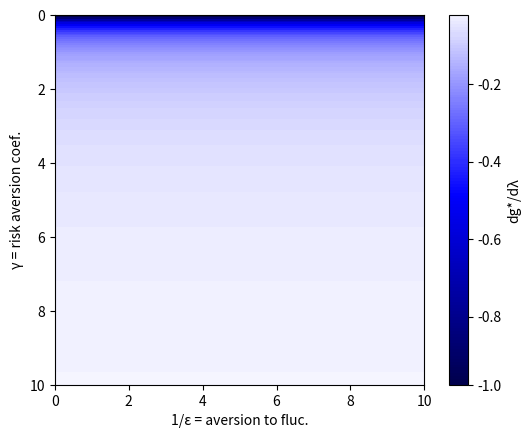
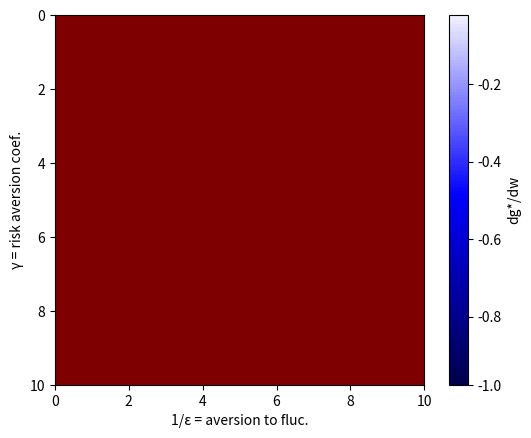

Recreate these plots in Python, in order.
import numpy as np
from numpy import arange
from pylab import meshgrid

import matplotlib.pyplot as plt
from matplotlib.colors import Normalize


# Normalize the color of graphs to 0 :

class MidpointNormalize(Normalize):
    def __init__(self, vmin=None, vmax=None, midpoint=None, clip=False):
        self.midpoint = midpoint
        Normalize.__init__(self, vmin, vmax, clip)

    def __call__(self, value, clip=None):
        # I'm ignoring masked values and all kinds of edge cases to make a
        # simple example...
        x, y = [self.vmin, self.midpoint, self.vmax], [0, 0.5, 1]
        return np.ma.masked_array(np.interp(value, x, y))


norm = MidpointNormalize(midpoint=0)


# Define functions:
def omega(e,g):
    return (l*s*de)**(1/g)


def theta(e,g):
    return f/s - (1-dk-omega(e,g))/(de*s*a)


def psi(e,g):
    return r*e + (1-e)*(1-theta(e,g))*a - (1-e)*l*(1-(omega(e,g))**(1-g))/(1-g)


def lr_growth(e,g,l,de):
    return (1-theta(e,g))*a - psi(e,g) - l*(1-omega(e,g))


def dl_lr_growth(e,g,l,de):
    h = 1e-6

    return (lr_growth(e,g,l+h,de) - lr_growth(e,g,l-h,de))/(2*h)


def dde_lr_growth(e,g,l,de):
    h = 1e-6

    return (lr_growth(e,g,l,de+h) - lr_growth(e,g,l,de-h))/(2*h)


# Fix parameters' value :
de = 1
dk = 0.01
l = 0.04
a = 0.05
r = 0.015
s = 20
f = 5 # so spending 25% of GDP in mitigation pull the risk to 0

# Create the grid
e = 1/(arange(0.05,10,0.05) + 0.01)
g = arange(0.05,10,0.05) + 0.01
E,G = meshgrid(e, g)

# Apply function and build graphs
gr_lambda = dl_lr_growth(E, G, l, de) # evaluation of the function on the grid
gr_de = dde_lr_growth(E, G, l, de) # evaluation of the function on the grid


# Draw heatmap - lambda
fig, ax = plt.subplots()
heatmap_lambda = ax.imshow(
    gr_lambda, norm=norm, cmap=plt.cm.seismic, extent = [0,10,10,0], interpolation='none'
    )
plt.xlabel('1/ε = aversion to fluc.')
plt.ylabel('γ = risk aversion coef.')
cbar = plt.colorbar(heatmap_lambda)
cbar.set_label('dg*/dλ')
plt.show()

# Draw heatmap - omega
fig, ax = plt.subplots()
heatmap_de = ax.imshow(
    gr_de, norm=norm, cmap=plt.cm.seismic, extent = [0,10,10,0], interpolation='none'
    )
plt.xlabel('1/ε = aversion to fluc.')
plt.ylabel('γ = risk aversion coef.')
cbar = plt.colorbar(heatmap_de)
cbar.set_label('dg*/dw')
plt.show()

print(omega(0.5,2)) # Gros problème : omega beaucoup trop faible !
print(theta(0.5,2))
